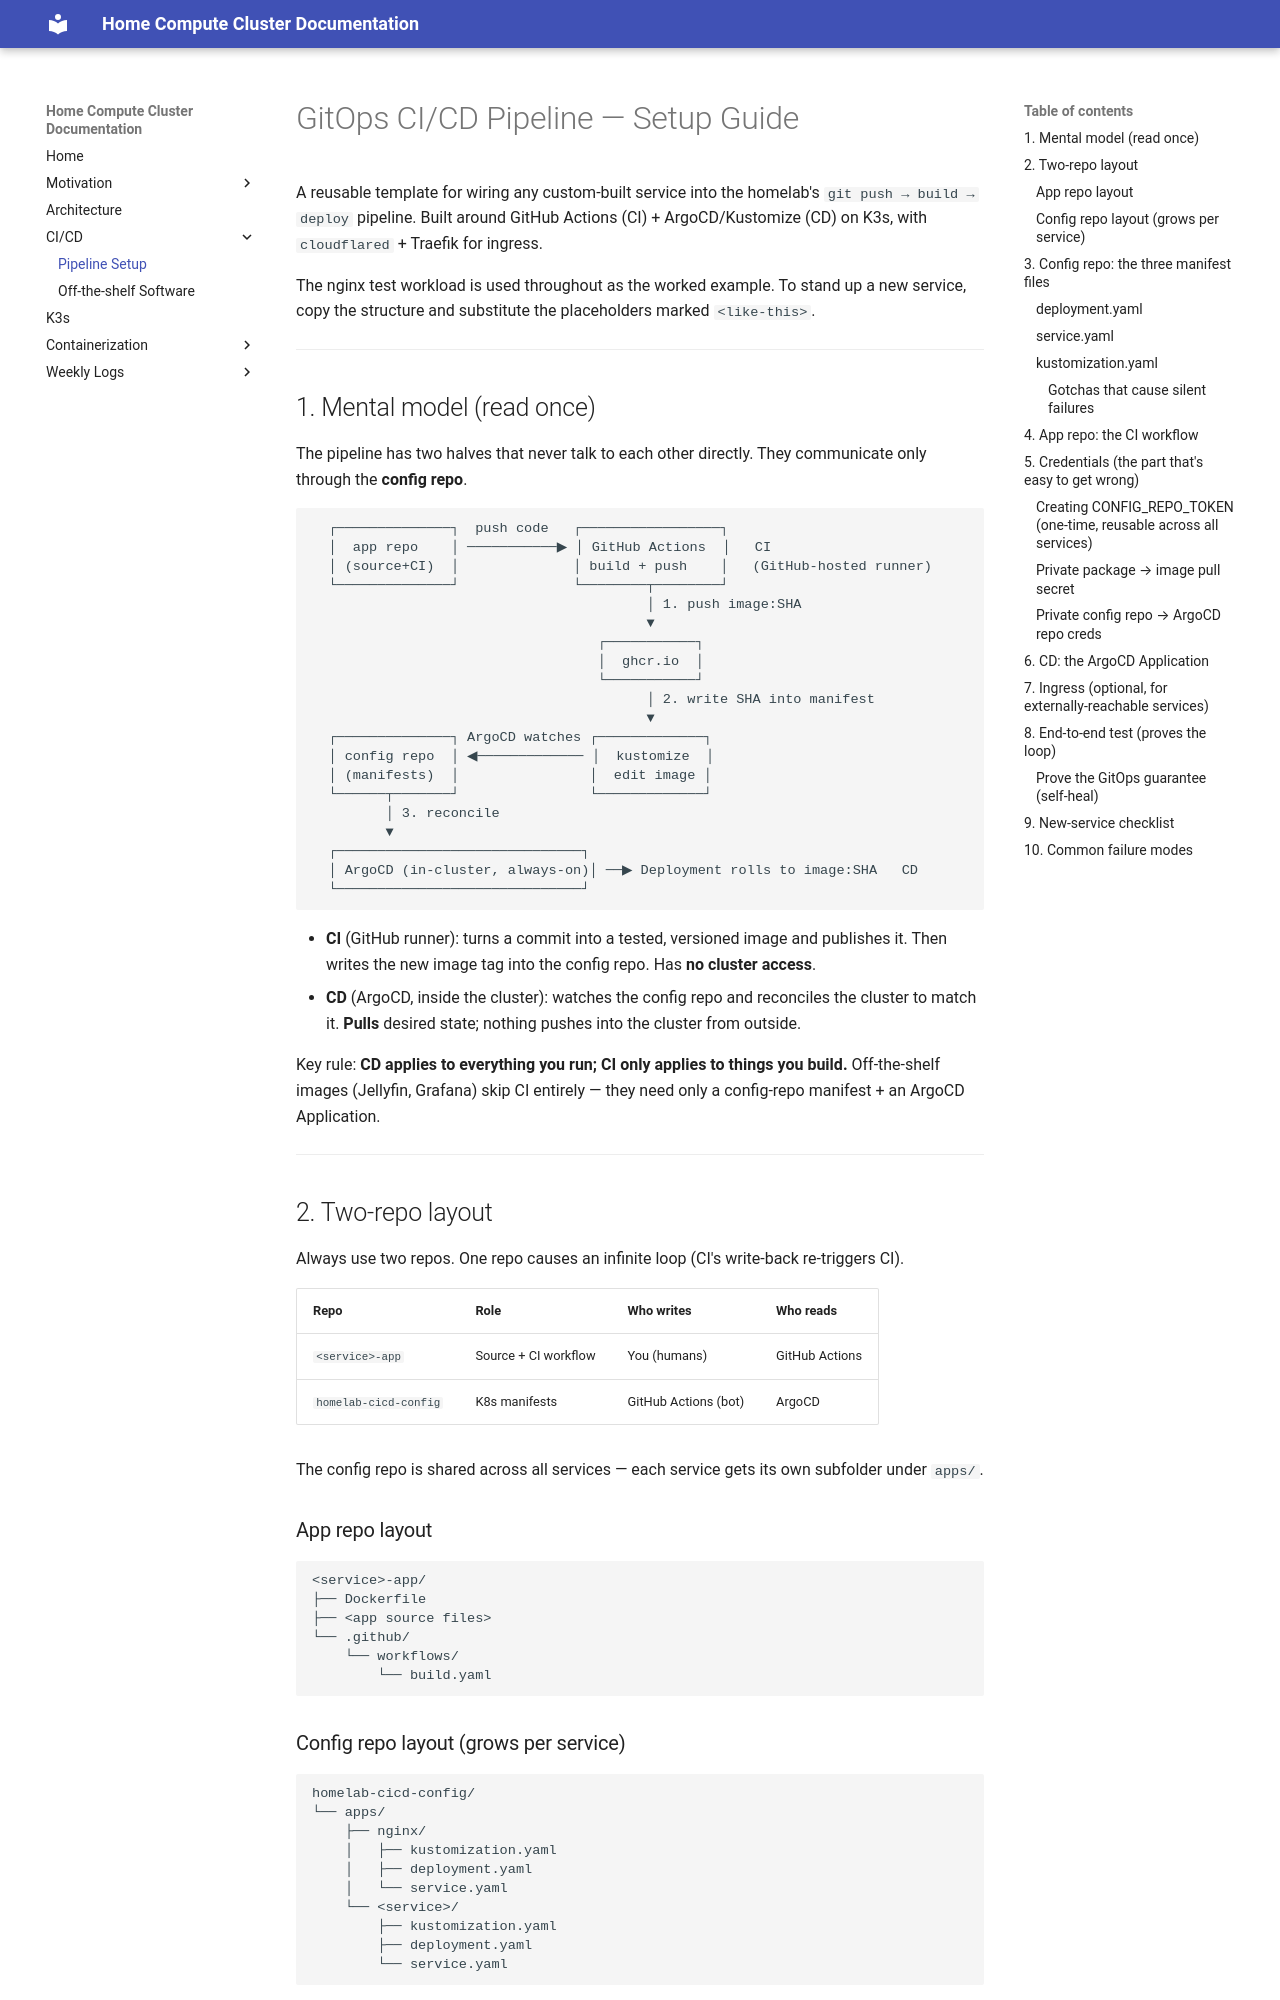

repository: home-compute-cluster/docs · page: CICD/cicd-pipeline-setup-guide/index.html · generator: mkdocs

# GitOps CI/CD Pipeline — Setup Guide

A reusable template for wiring any custom-built service into the homelab's
`git push → build → deploy` pipeline. Built around GitHub Actions (CI) +
ArgoCD/Kustomize (CD) on K3s, with `cloudflared` + Traefik for ingress.

The nginx test workload is used throughout as the worked example. To stand up a
new service, copy the structure and substitute the placeholders marked
`<like-this>`.

---

## 1. Mental model (read once)

The pipeline has two halves that never talk to each other directly. They
communicate only through the **config repo**.

```
  ┌──────────────┐  push code   ┌─────────────────┐
  │  app repo    │ ───────────▶ │ GitHub Actions  │   CI
  │ (source+CI)  │              │ build + push    │   (GitHub-hosted runner)
  └──────────────┘              └────────┬────────┘
                                         │ 1. push image:SHA
                                         ▼
                                   ┌───────────┐
                                   │  ghcr.io  │
                                   └───────────┘
                                         │ 2. write SHA into manifest
                                         ▼
  ┌──────────────┐ ArgoCD watches ┌─────────────┐
  │ config repo  │ ◀───────────── │  kustomize  │
  │ (manifests)  │                │  edit image │
  └──────┬───────┘                └─────────────┘
         │ 3. reconcile
         ▼
  ┌──────────────────────────────┐
  │ ArgoCD (in-cluster, always-on)│ ──▶ Deployment rolls to image:SHA   CD
  └──────────────────────────────┘
```

- **CI** (GitHub runner): turns a commit into a tested, versioned image and
  publishes it. Then writes the new image tag into the config repo. Has **no
  cluster access**.
- **CD** (ArgoCD, inside the cluster): watches the config repo and reconciles
  the cluster to match it. **Pulls** desired state; nothing pushes into the
  cluster from outside.

Key rule: **CD applies to everything you run; CI only applies to things you
build.** Off-the-shelf images (Jellyfin, Grafana) skip CI entirely — they need
only a config-repo manifest + an ArgoCD Application.

---

## 2. Two-repo layout

Always use two repos. One repo causes an infinite loop (CI's write-back
re-triggers CI).

| Repo | Role | Who writes | Who reads |
|------|------|-----------|-----------|
| `<service>-app` | Source + CI workflow | You (humans) | GitHub Actions |
| `homelab-cicd-config` | K8s manifests | GitHub Actions (bot) | ArgoCD |

The config repo is shared across all services — each service gets its own
subfolder under `apps/`.

### App repo layout
```
<service>-app/
├── Dockerfile
├── <app source files>
└── .github/
    └── workflows/
        └── build.yaml
```
